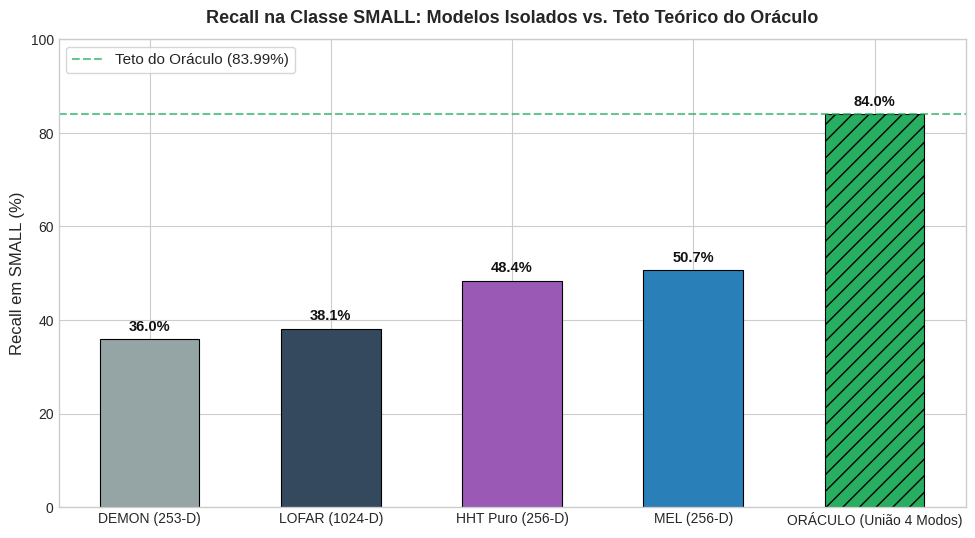
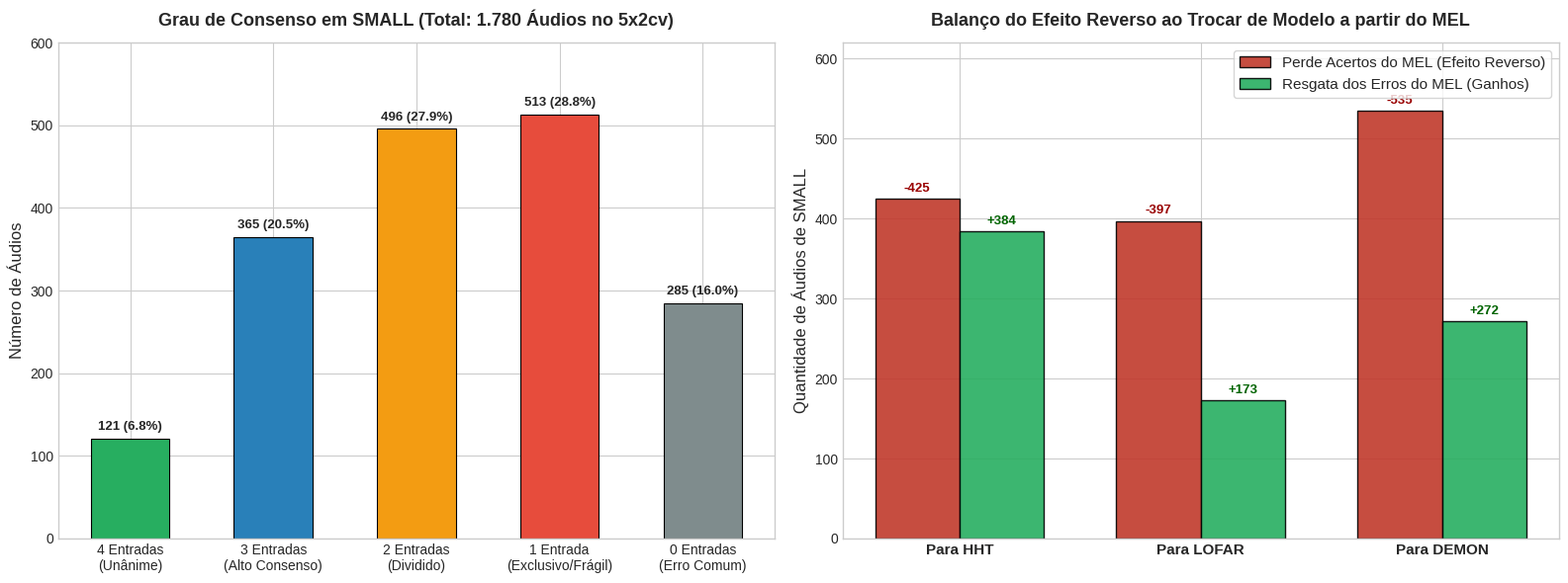
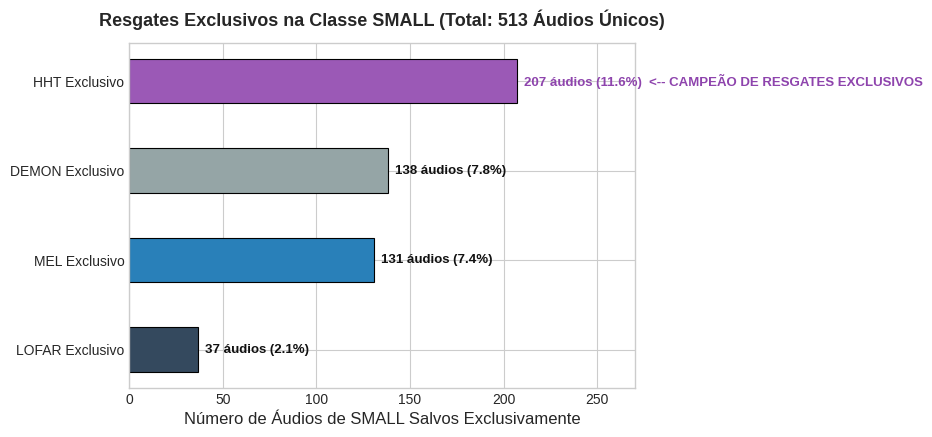
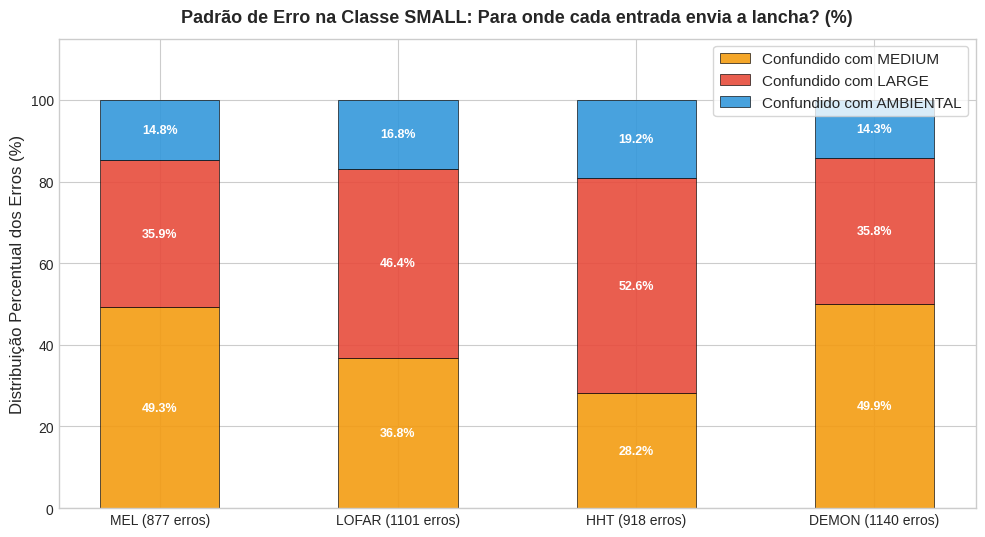

Generate these figures, in order, with matplotlib: (Note: this script raises an exception after producing the figures.)
# 1. Configuração do Ambiente e Imports
import os
import numpy as np
import pandas as pd
import matplotlib.pyplot as plt
try:
    from IPython.display import display
except ImportError:
    display = print

# Estilização publication-ready (sem dependência externa)
plt.style.use('seaborn-v0_8-whitegrid' if 'seaborn-v0_8-whitegrid' in plt.style.available else 'default')
plt.rcParams.update({
    'font.family': 'sans-serif',
    'font.size': 11,
    'axes.labelsize': 12,
    'axes.titlesize': 13,
    'xtick.labelsize': 10,
    'ytick.labelsize': 10,
    'figure.titlesize': 15,
    'figure.dpi': 150
})

print("Ambiente configurado com sucesso! Bibliotecas prontas.")

# 2. Dados Consolidados das Predições do SVM nos 10 Folds
total_small = 1780

# Desempenho individual
hits_data = {
    'Representacao': ['DEMON (253-D)', 'LOFAR (1024-D)', 'HHT Puro (256-D)', 'MEL (256-D)', 'ORÁCULO (União 4 Modos)'],
    'Acertos': [640, 679, 862, 903, 1495],
    'Recall_Pct': [35.96, 38.15, 48.43, 50.73, 83.99]
}
df_hits = pd.DataFrame(hits_data)

# Distribuição do grau de consenso em SMALL
consensus_data = {
    'Nivel_Consenso': [
        '4 de 4 (Independente da Entrada)',
        '3 de 4 (Alto Consenso)',
        '2 de 4 (Consenso Parcial / Dividido)',
        '1 de 4 (Frágil / Resgate Exclusivo)',
        '0 de 4 (Erro Comum / Incorrigível)'
    ],
    'Audios': [121, 365, 496, 513, 285],
    'Pct_Total_Small': [6.80, 20.51, 27.87, 28.82, 16.01],
    'Pct_Dentro_Oraculo': [8.09, 24.41, 33.18, 34.31, np.nan]
}
df_consensus = pd.DataFrame(consensus_data)

# Efeito Reverso em Relação ao Baseline MEL (903 certos, 877 erros)
reverse_effect_data = {
    'Destino_Troca': ['Para HHT', 'Para LOFAR', 'Para DEMON'],
    'Mantem_do_MEL': [478, 506, 368],
    'Perde_do_MEL (Efeito Reverso)': [425, 397, 535],
    'Pct_Perda_Acertos_MEL (%)': [47.07, 43.96, 59.25],
    'Resgata_Erros_MEL': [384, 173, 272],
    'Pct_Resgate_Erros_MEL (%)': [43.79, 19.73, 31.01],
    'Saldo_Liquido_Audios': [-41, -224, -263]
}
df_reverse = pd.DataFrame(reverse_effect_data)

# Resgates exclusivos por modelo
exclusive_data = {
    'Representacao': ['LOFAR Exclusivo', 'MEL Exclusivo', 'DEMON Exclusivo', 'HHT Exclusivo'],
    'Audios_Salvos': [37, 131, 138, 207],
    'Percentual': [2.08, 7.36, 7.75, 11.63]
}
df_exclusive = pd.DataFrame(exclusive_data)

# Padrão de confusão quando erra
confusion_pattern_data = {
    'Representacao': ['MEL (877 erros)', 'LOFAR (1101 erros)', 'HHT (918 erros)', 'DEMON (1140 erros)'],
    'Confundido_MEDIUM_Pct': [49.26, 36.78, 28.21, 49.91],
    'Confundido_LARGE_Pct':  [35.92, 46.41, 52.61, 35.79],
    'Confundido_AMBIENTAL_Pct': [14.82, 16.80, 19.17, 14.30]
}
df_confusion_pattern = pd.DataFrame(confusion_pattern_data)

display(df_hits)
display(df_consensus)

# 3. Gráfico: Desempenho Isolado vs Teto Teórico do Oráculo
plt.figure(figsize=(10, 5.5))
colors = ['#95a5a6', '#34495e', '#9b59b6', '#2980b9', '#27ae60']
bars = plt.bar(df_hits['Representacao'], df_hits['Recall_Pct'], color=colors, width=0.55, edgecolor='black', linewidth=0.8)
bars[-1].set_hatch('//')

plt.axhline(83.99, color='#27ae60', linestyle='--', lw=1.5, alpha=0.7, label='Teto do Oráculo (83.99%)')
plt.title('Recall na Classe SMALL: Modelos Isolados vs. Teto Teórico do Oráculo', fontweight='bold', pad=12)
plt.ylabel('Recall em SMALL (%)')
plt.ylim(0, 100)

for bar in bars:
    h = bar.get_height()
    plt.annotate(f'{h:.1f}%', xy=(bar.get_x() + bar.get_width()/2, h),
                 xytext=(0, 4), textcoords="offset points", ha='center', va='bottom',
                 fontsize=10.5, fontweight='bold', color='#111')

plt.legend(loc='upper left', frameon=True)
plt.tight_layout()
plt.show()

# 4. Visualização do Grau de Consenso e do Risco de Efeito Reverso
fig, (ax1, ax2) = plt.subplots(1, 2, figsize=(16, 6))

# Painel 1: Pirâmide de Consenso dos 1.780 Áudios
labels_cons = ['4 Entradas\n(Unânime)', '3 Entradas\n(Alto Consenso)', '2 Entradas\n(Dividido)', '1 Entrada\n(Exclusivo/Frágil)', '0 Entradas\n(Erro Comum)']
counts_cons = [121, 365, 496, 513, 285]
pcts_cons = [6.80, 20.51, 27.87, 28.82, 16.01]
colors_cons = ['#27ae60', '#2980b9', '#f39c12', '#e74c3c', '#7f8c8d']

bars1 = ax1.bar(labels_cons, counts_cons, color=colors_cons, edgecolor='black', linewidth=0.8, width=0.55)
ax1.set_title('Grau de Consenso em SMALL (Total: 1.780 Áudios no 5x2cv)', fontweight='bold', pad=12)
ax1.set_ylabel('Número de Áudios')
ax1.set_ylim(0, 600)

for bar, pct in zip(bars1, pcts_cons):
    h = bar.get_height()
    ax1.annotate(f'{h} ({pct:.1f}%)', xy=(bar.get_x() + bar.get_width()/2, h),
                 xytext=(0, 4), textcoords="offset points", ha='center', va='bottom',
                 fontsize=9.5, fontweight='bold')

# Painel 2: Simulação do Efeito Reverso (Referência: SVM MEL com 903 Acertos)
destinos = ['Para HHT', 'Para LOFAR', 'Para DEMON']
perdas = [425, 397, 535]      # Perde acertos do MEL (Efeito Reverso)
resgates = [384, 173, 272]    # Resgata dos erros do MEL
x = np.arange(len(destinos))
w = 0.35

r1 = ax2.bar(x - w/2, perdas, w, label='Perde Acertos do MEL (Efeito Reverso)', color='#c0392b', alpha=0.9, edgecolor='black')
r2 = ax2.bar(x + w/2, resgates, w, label='Resgata dos Erros do MEL (Ganhos)', color='#27ae60', alpha=0.9, edgecolor='black')

ax2.set_title('Balanço do Efeito Reverso ao Trocar de Modelo a partir do MEL', fontweight='bold', pad=12)
ax2.set_ylabel('Quantidade de Áudios de SMALL')
ax2.set_xticks(x)
ax2.set_xticklabels(destinos, fontweight='bold', fontsize=11)
ax2.set_ylim(0, 620)
ax2.legend(loc='upper right', frameon=True)

for rect in r1:
    h = rect.get_height()
    ax2.annotate(f'-{h}', xy=(rect.get_x() + rect.get_width()/2, h),
                 xytext=(0, 3), textcoords="offset points", ha='center', va='bottom', fontsize=9.5, fontweight='bold', color='#900')

for rect in r2:
    h = rect.get_height()
    ax2.annotate(f'+{h}', xy=(rect.get_x() + rect.get_width()/2, h),
                 xytext=(0, 3), textcoords="offset points", ha='center', va='bottom', fontsize=9.5, fontweight='bold', color='#006400')

plt.tight_layout()
plt.show()

# 5. Gráfico: Resgates Exclusivos por Representação
plt.figure(figsize=(9, 4.5))
colors_excl = ['#34495e', '#2980b9', '#95a5a6', '#9b59b6']
bars_excl = plt.barh(df_exclusive['Representacao'], df_exclusive['Audios_Salvos'], color=colors_excl, height=0.5, edgecolor='black', linewidth=0.8)

plt.title('Resgates Exclusivos na Classe SMALL (Total: 513 Áudios Únicos)', fontweight='bold', pad=12)
plt.xlabel('Número de Áudios de SMALL Salvos Exclusivamente')
plt.xlim(0, 270)

for idx, (bar, pct) in enumerate(zip(bars_excl, df_exclusive['Percentual'])):
    w = bar.get_width()
    tag = "  <-- CAMPEÃO DE RESGATES EXCLUSIVOS" if idx == 3 else ""
    plt.annotate(f'{w} áudios ({pct:.1f}%){tag}', xy=(w, bar.get_y() + bar.get_height()/2),
                 xytext=(5, 0), textcoords="offset points", ha='left', va='center',
                 fontsize=9.5, fontweight='bold', color='#111' if idx != 3 else '#8e44ad')

plt.tight_layout()
plt.show()

# 6. Gráfico: Destino do Erro em SMALL por Representação
plt.figure(figsize=(10, 5.5))
reps = df_confusion_pattern['Representacao']
med_err = df_confusion_pattern['Confundido_MEDIUM_Pct']
lrg_err = df_confusion_pattern['Confundido_LARGE_Pct']
amb_err = df_confusion_pattern['Confundido_AMBIENTAL_Pct']

w = 0.5
p1 = plt.bar(reps, med_err, w, label='Confundido com MEDIUM', color='#f39c12', alpha=0.9, edgecolor='black', linewidth=0.5)
p2 = plt.bar(reps, lrg_err, w, bottom=med_err, label='Confundido com LARGE', color='#e74c3c', alpha=0.9, edgecolor='black', linewidth=0.5)
p3 = plt.bar(reps, amb_err, w, bottom=np.array(med_err)+np.array(lrg_err), label='Confundido com AMBIENTAL', color='#3498db', alpha=0.9, edgecolor='black', linewidth=0.5)

plt.title('Padrão de Erro na Classe SMALL: Para onde cada entrada envia a lancha? (%)', fontweight='bold', pad=12)
plt.ylabel('Distribuição Percentual dos Erros (%)')
plt.ylim(0, 115)
plt.legend(loc='upper right', frameon=True)

for i in range(len(reps)):
    plt.text(i, med_err[i]/2, f'{med_err[i]:.1f}%', ha='center', va='center', fontsize=9, fontweight='bold', color='white')
    plt.text(i, med_err[i] + lrg_err[i]/2, f'{lrg_err[i]:.1f}%', ha='center', va='center', fontsize=9, fontweight='bold', color='white')
    plt.text(i, med_err[i] + lrg_err[i] + amb_err[i]/2, f'{amb_err[i]:.1f}%', ha='center', va='center', fontsize=9, fontweight='bold', color='white')

plt.tight_layout()
plt.show()

# 7. Exibição do Gráfico Oficial Consolidado salvo em disco
from IPython.display import Image, display

img_path = 'reports/analise_complementaridade_small_oraculo.png'
if os.path.exists(img_path):
    display(Image(filename=img_path))
else:
    print(f"Imagem {img_path} não encontrada. Execute 'scratch/plot_small_complementarity.py' para gerá-la.")
